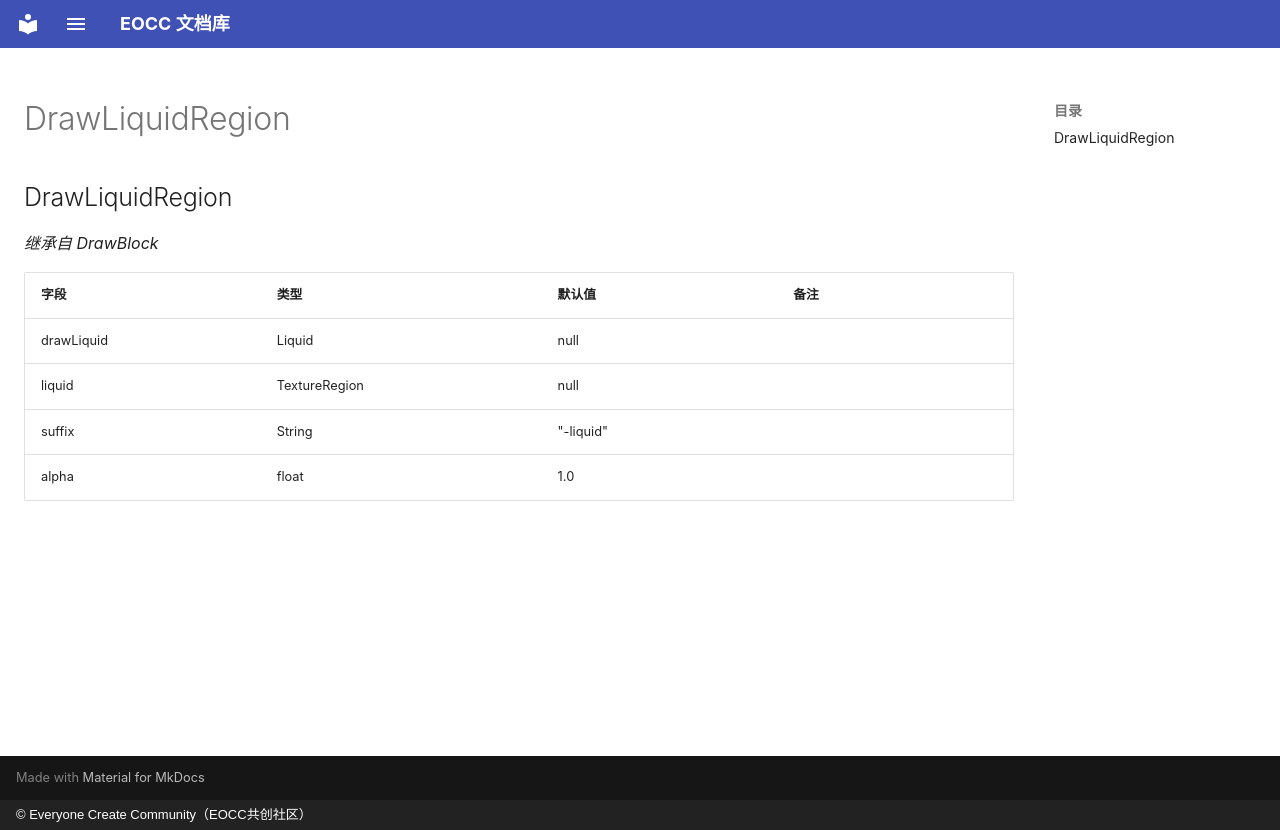

repository: eoccc/eoccc.github.io · page: wiki/mindustry/zh/Modding%20Classes/DrawLiquidRegion/index.html · generator: mkdocs · copyright: © Everyone Create Community（EOCC共创社区）

# DrawLiquidRegion

## DrawLiquidRegion

*继承自 DrawBlock*

| 字段 | 类型 | 默认值 | 备注 |
|---|---|---|---|
| drawLiquid | Liquid | null |  |
| liquid | TextureRegion | null |  |
| suffix | String | "-liquid" |  |
| alpha | float | 1.0 |  |
